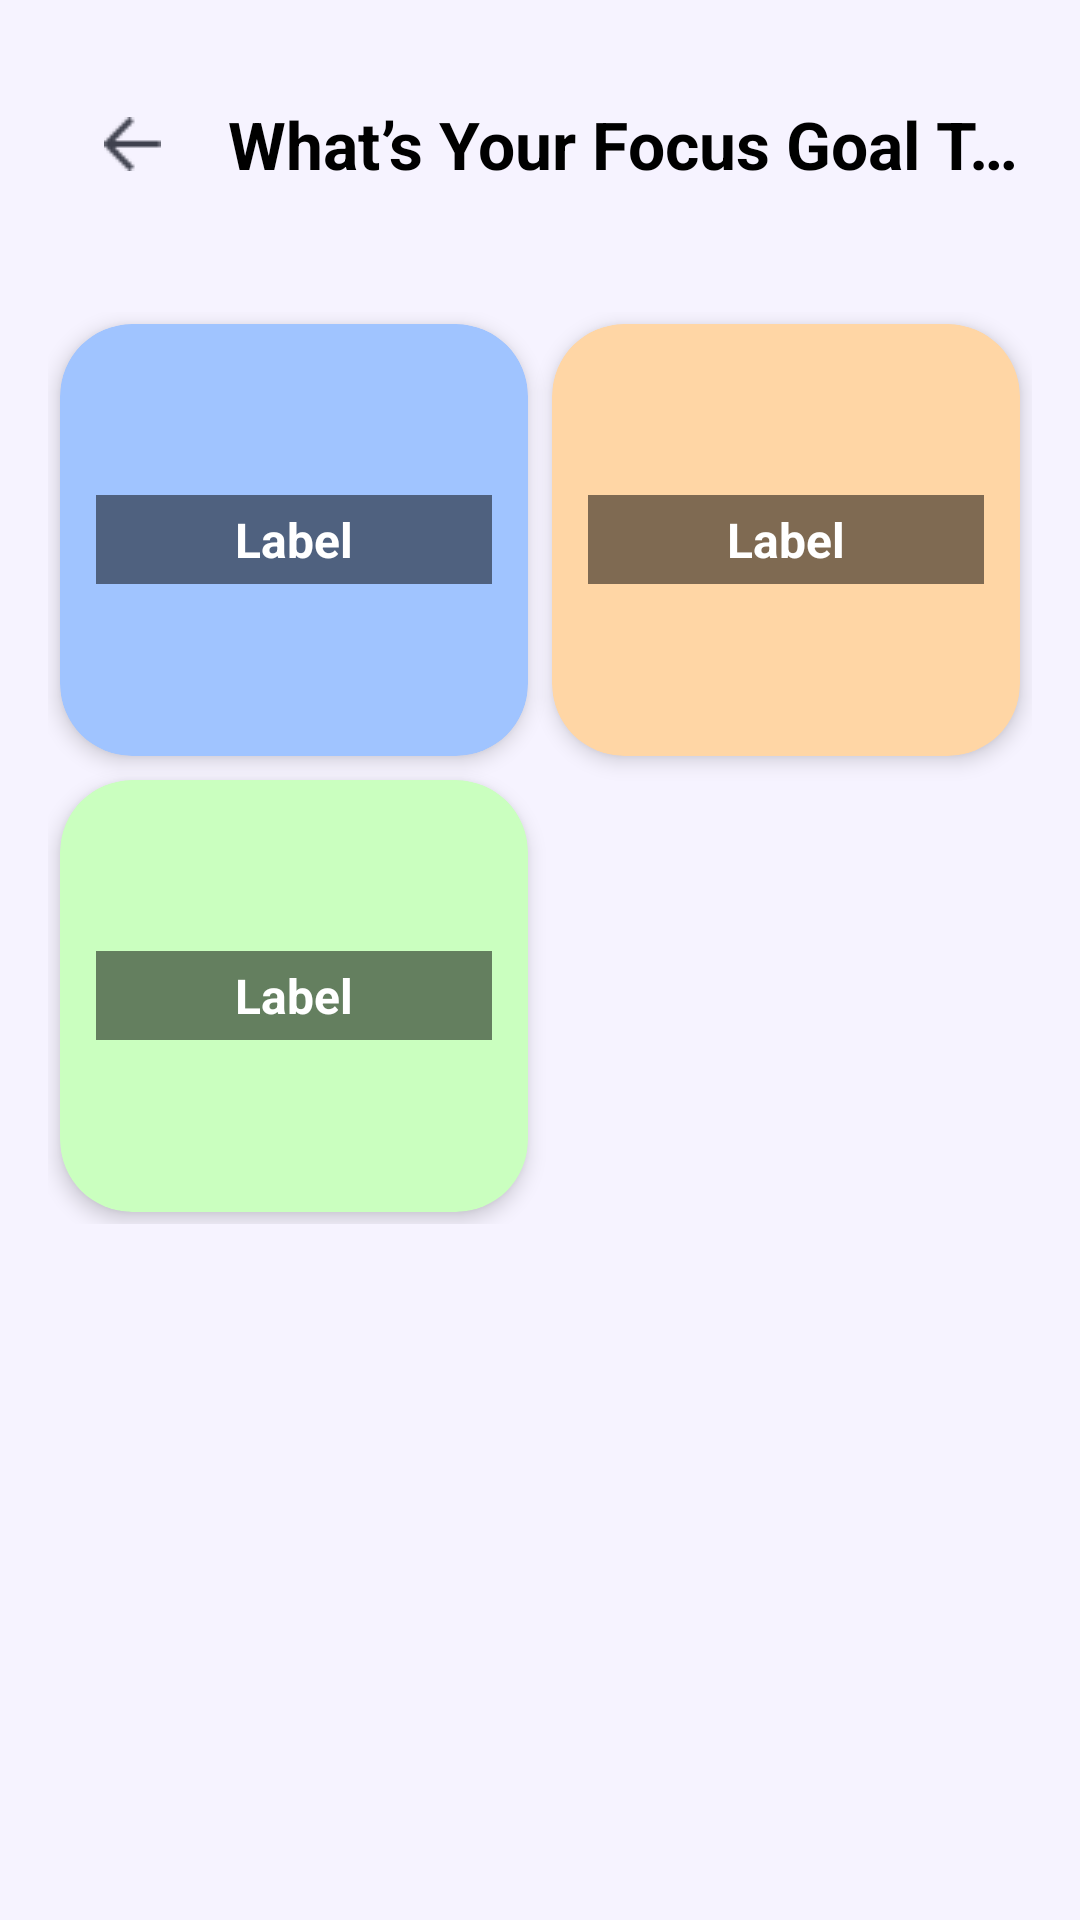

This screen was rendered from an Android layout file. Write that file and the resources it references.
<!-- AndroidManifest.xml: application theme Theme.MindHarmony -->
<!-- res/layout/fragment_focus.xml -->
<?xml version="1.0" encoding="utf-8"?>
<ScrollView xmlns:android="http://schemas.android.com/apk/res/android"
    xmlns:app="http://schemas.android.com/apk/res-auto"
    android:layout_width="match_parent"
    android:layout_height="match_parent"
    android:padding="16dp"
    android:background="@color/bg_purple_5">

    <LinearLayout
        android:layout_width="match_parent"
        android:layout_height="wrap_content"
        android:orientation="vertical">

        
        <androidx.appcompat.widget.Toolbar
            android:id="@+id/toolbarFocus"
            android:layout_width="match_parent"
            android:layout_height="?attr/actionBarSize"
            android:background="@android:color/transparent"
            app:navigationIcon="@drawable/ic_arrow_backk"
            app:title="What’s Your Focus Goal Today?"
            app:titleTextAppearance="@style/TextHeadline" />

        
        <GridLayout
            android:layout_width="match_parent"
            android:layout_height="wrap_content"
            android:columnCount="2"
            android:rowCount="2"
            android:useDefaultMargins="true"
            android:alignmentMode="alignMargins"
            android:layout_marginTop="24dp">

            
            <androidx.cardview.widget.CardView
                android:id="@+id/cardStudy"
                style="@style/ProgramCard"
                app:cardBackgroundColor="#A0C4FF"
                android:layout_rowWeight="1"
                android:layout_columnWeight="1">
                <include
                    layout="@layout/item_focus_card"/>
            </androidx.cardview.widget.CardView>

            
            <androidx.cardview.widget.CardView
                android:id="@+id/cardMood"
                style="@style/ProgramCard"
                app:cardBackgroundColor="#FFD6A5"
                android:layout_rowWeight="1"
                android:layout_columnWeight="1">
                <include
                    layout="@layout/item_focus_card"/>
            </androidx.cardview.widget.CardView>

            
            <androidx.cardview.widget.CardView
                android:id="@+id/cardRelax"
                style="@style/ProgramCard"
                app:cardBackgroundColor="#CAFFBF"
                android:layout_rowWeight="1"
                android:layout_columnWeight="1">
                <include
                    layout="@layout/item_focus_card"/>
            </androidx.cardview.widget.CardView>

        </GridLayout>
    </LinearLayout>
</ScrollView>
<!-- res/layout/item_focus_card.xml (included above) -->
<?xml version="1.0" encoding="utf-8"?>
<FrameLayout xmlns:android="http://schemas.android.com/apk/res/android"
    android:layout_width="match_parent"
    android:layout_height="wrap_content"
    android:padding="12dp">

    
    <ImageView
        android:id="@+id/imgFocusIcon"
        android:layout_width="match_parent"
        android:layout_height="120dp"
        android:scaleType="centerCrop"/>

    
    <TextView
        android:id="@+id/tvFocusLabel"
        android:layout_width="match_parent"
        android:layout_height="wrap_content"
        android:layout_gravity="center"
        android:gravity="center"
        android:text="Label"
        android:textSize="16sp"
        android:textStyle="bold"
        android:textColor="@android:color/white"
        android:background="#80000000"
        android:padding="4dp"/>
</FrameLayout>
<!-- resources referenced by this layout -->
<resources>
  <color name="bg_purple_5">#F6F3FF</color>
  <!-- drawable ic_arrow_backk: png bitmap (drawable, 336 bytes) -->
  <style name="ProgramCard" parent="Widget.Material3.CardView.Elevated">
          <item name="cardCornerRadius">24dp</item>
          <item name="cardElevation">4dp</item>
      </style>
  <style name="TextHeadline">
          <item name="android:textSize">22sp</item>
          <item name="android:textStyle">bold</item>
          <item name="android:textColor">@android:color/black</item>
      </style>
  <style name="Theme.MindHarmony" parent="Base.Theme.MindHarmony" />
  <style name="Base.Theme.MindHarmony" parent="Theme.Material3.DayNight.NoActionBar">
          
          
      </style>
</resources>
